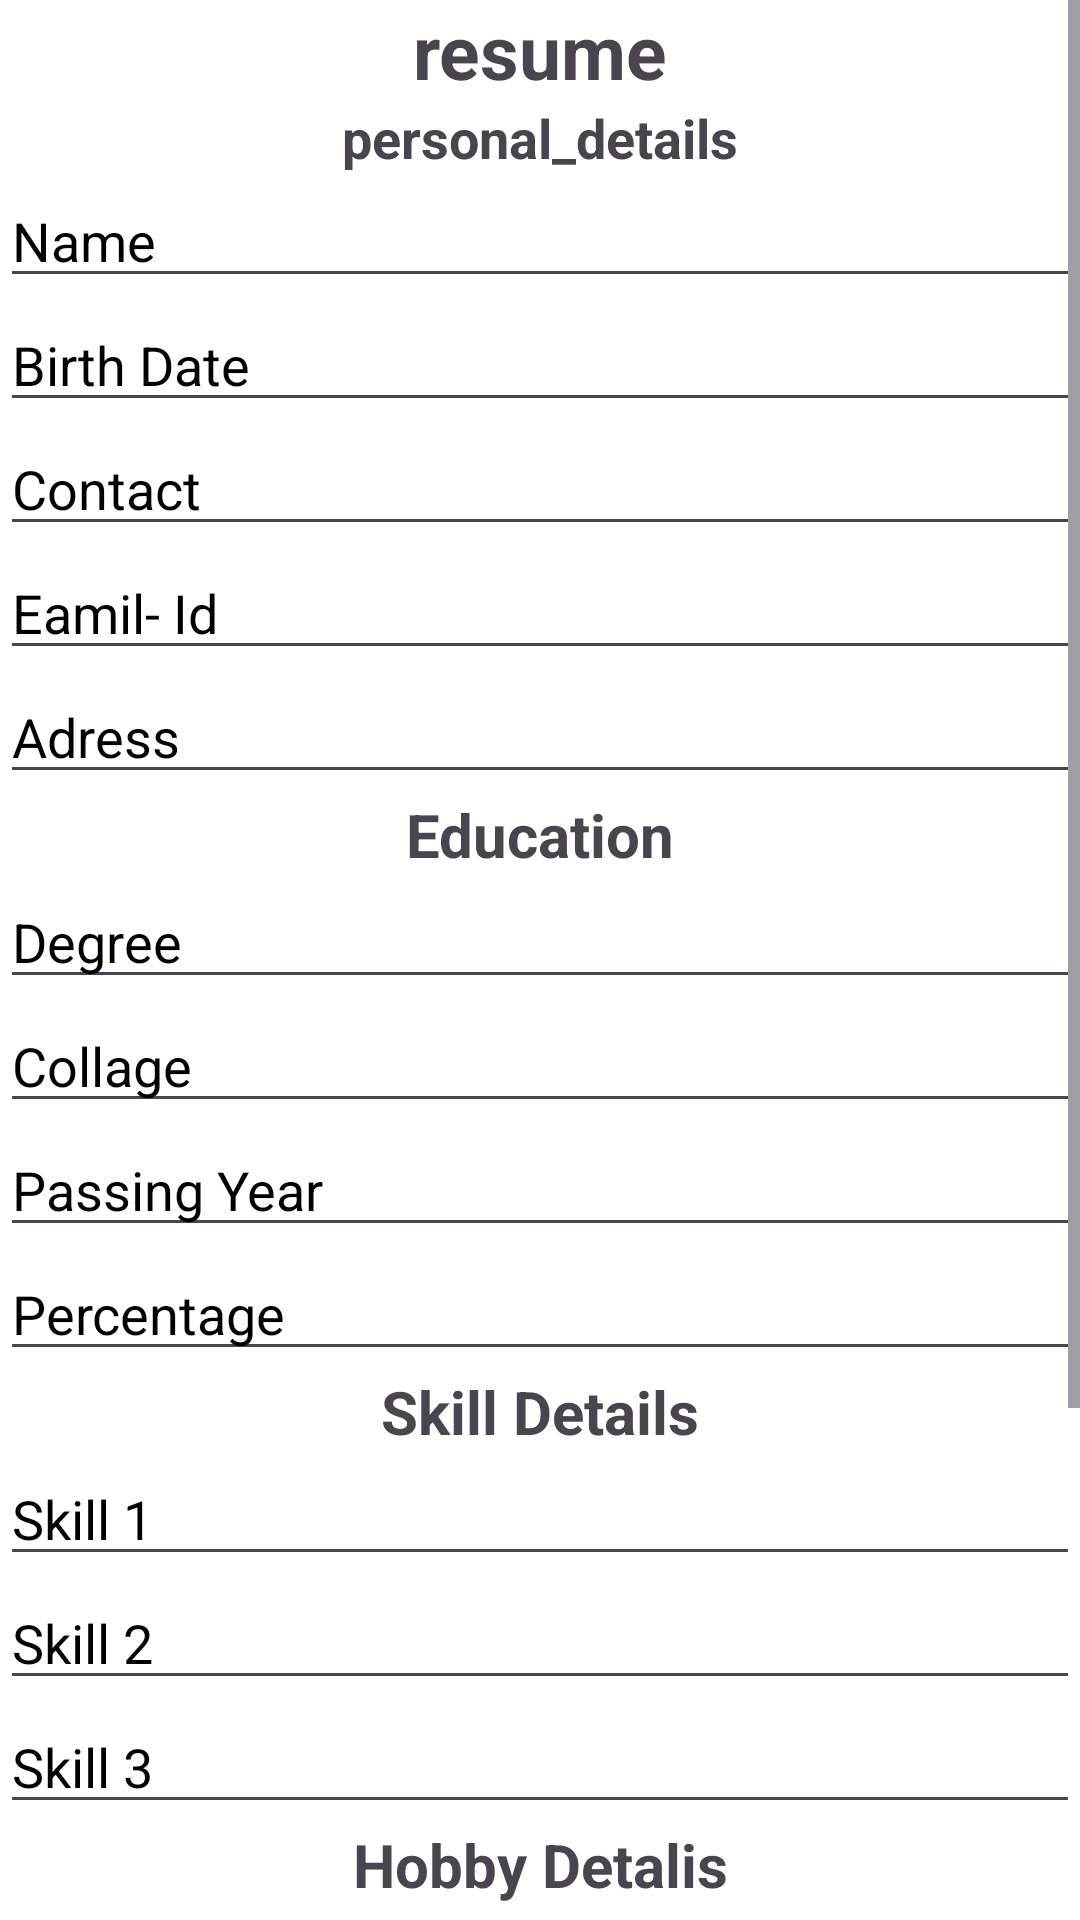

This screen was rendered from an Android layout file. Write that file and the resources it references.
<!-- AndroidManifest.xml: application theme Theme.Resummaker -->
<!-- res/layout/activity_main.xml -->
<?xml version="1.0" encoding="utf-8"?>
<ScrollView xmlns:android="http://schemas.android.com/apk/res/android"
    xmlns:tools="http://schemas.android.com/tools"
    android:layout_width="match_parent"
    android:layout_height="match_parent"
    android:background="@color/white"
    android:orientation="vertical"
    tools:context=".MainActivity">

    <LinearLayout
        android:layout_width="match_parent"
        android:layout_height="wrap_content"
        android:orientation="vertical">

        <TextView
            android:layout_width="match_parent"
            android:layout_height="wrap_content"
            android:gravity="center"
            android:text="resume"
            android:textSize="25sp"
            android:textStyle="bold" />

        <TextView
            android:layout_width="match_parent"
            android:layout_height="wrap_content"
            android:gravity="center"
            android:text="personal_details"
            android:textSize="18sp"
            android:textStyle="bold" />

        <EditText
            android:id="@+id/txtname"
            android:layout_width="match_parent"
            android:layout_height="wrap_content"
            android:hint="Name"
            android:textColorHint="@color/black"
            tools:ignore="VisualLintTextFieldSize" />

        <EditText
            android:id="@+id/txtbirth"
            android:layout_width="match_parent"
            android:layout_height="wrap_content"
            android:hint="Birth Date"
            android:inputType="date"
            android:importantForAutofill="no"
            android:textColorHint="#000000" />

        <EditText
            android:id="@+id/txtcontact"
            android:layout_width="match_parent"
            android:layout_height="wrap_content"
            android:hint="Contact"
            android:inputType="number"
            android:textColorHint="#000000"
            android:importantForAutofill="no"
            tools:ignore="Autofill,TextContrastCheck" />

        <EditText
            android:id="@+id/txtemail"
            android:layout_width="match_parent"
            android:layout_height="wrap_content"
            android:hint="Eamil- Id"
            android:inputType="textEmailAddress"
            android:textColorHint="#000000"
            tools:ignore="TextContrastCheck" />

        <EditText
            android:id="@+id/txtadress"
            android:layout_width="match_parent"
            android:layout_height="wrap_content"
            android:hint="Adress"
            android:autofillHints=""
            android:textColorHint="#000000"
            tools:ignore="TextFields" />

        <TextView
            android:layout_width="match_parent"
            android:layout_height="wrap_content"
            android:gravity="center"
            android:text="Education"
            android:textSize="20sp"
            android:textStyle="bold" />

        <EditText
            android:id="@+id/txtdegree"
            android:layout_width="match_parent"
            android:layout_height="wrap_content"
            android:hint="Degree"
            android:textColorHint="#000000"
            tools:ignore="Autofill,TextContrastCheck,TextFields" />


        <EditText
            android:id="@+id/txtcollage"
            android:layout_width="match_parent"
            android:layout_height="wrap_content"
            android:hint="Collage"
            android:importantForAutofill="no"
            android:textColorHint="#000000"
            tools:ignore="TextFields" />

        <EditText
            android:id="@+id/txtpassing"
            android:layout_width="match_parent"
            android:layout_height="wrap_content"
            android:hint="Passing Year"
            android:importantForAutofill="no"
            android:inputType="number"
            android:textColorHint="#000000" />

        <EditText
            android:id="@+id/txtpercentage"
            android:layout_width="match_parent"
            android:layout_height="wrap_content"
            android:hint="Percentage"
            android:importantForAutofill="no"
            android:inputType="number"
            android:textColorHint="#000000" />

        <TextView
            android:layout_width="match_parent"
            android:layout_height="wrap_content"
            android:gravity="center"
            android:text="Skill Details"
            android:textSize="20sp"
            android:textStyle="bold" />

        <EditText
            android:id="@+id/txtskil1"
            android:layout_width="match_parent"
            android:layout_height="wrap_content"
            android:hint="Skill 1"
            android:textColorHint="#000000" />

        <EditText
            android:id="@+id/txtskil2"
            android:layout_width="match_parent"
            android:layout_height="wrap_content"
            android:hint="Skill 2"
            android:textColorHint="#000000" />

        <EditText
            android:id="@+id/txtskil3"
            android:layout_width="match_parent"
            android:layout_height="wrap_content"
            android:hint="Skill 3"
            android:textColorHint="#000000" />
        <TextView
            android:layout_width="match_parent"
            android:layout_height="wrap_content"
            android:gravity="center"
            android:text="Hobby Detalis"
            android:textSize="20sp"
            android:textStyle="bold" />

        <EditText

            android:id="@+id/txthobby1"
            android:layout_width="match_parent"
            android:layout_height="wrap_content"
            android:hint="Hobby 1"
            android:importantForAutofill="no"
            android:textColorHint="#000000"
            tools:ignore="TextFields" />

        <EditText
            android:id="@+id/txthobby2"
            android:layout_width="match_parent"
            android:layout_height="wrap_content"
            android:hint="Hobby 2"
            android:textColorHint="#000000"
            tools:ignore="TextFields" />

        <EditText
            android:id="@+id/txthobby3"
            android:layout_width="match_parent"
            android:layout_height="wrap_content"
            android:hint="Hobby 3"
            android:textColorHint="#000000" />

        <TextView
            android:layout_width="match_parent"
            android:layout_height="wrap_content"
            android:text="Objective"
            android:textSize="18sp"
            android:textStyle="bold"
            android:gravity="center"/>

        <EditText
            android:id="@+id/txtobjective"
            android:layout_width="match_parent"
            android:layout_height="wrap_content"
            android:hint="Objective"
            android:textColorHint="#000000"/>
        <Button
            android:id="@+id/txtbtn"
            android:layout_width="wrap_content"
            android:layout_height="wrap_content"
            android:text="Submit"
            android:textAllCaps="true"
            android:layout_gravity="center"
            android:textSize="18sp"
            android:backgroundTint="#5690D8"/>
    </LinearLayout>
</ScrollView>
<!-- resources referenced by this layout -->
<resources>
  <style name="Theme.Resummaker" parent="Base.Theme.Resummaker" />
  <style name="Base.Theme.Resummaker" parent="Theme.Material3.DayNight.NoActionBar">
          
          
      </style>
  <!-- not gathered from this repository: default colours our renderer supplied (Android Studio template values) -->
  <color name="black">#FF000000</color>
  <color name="white">#FFFFFFFF</color>
</resources>
